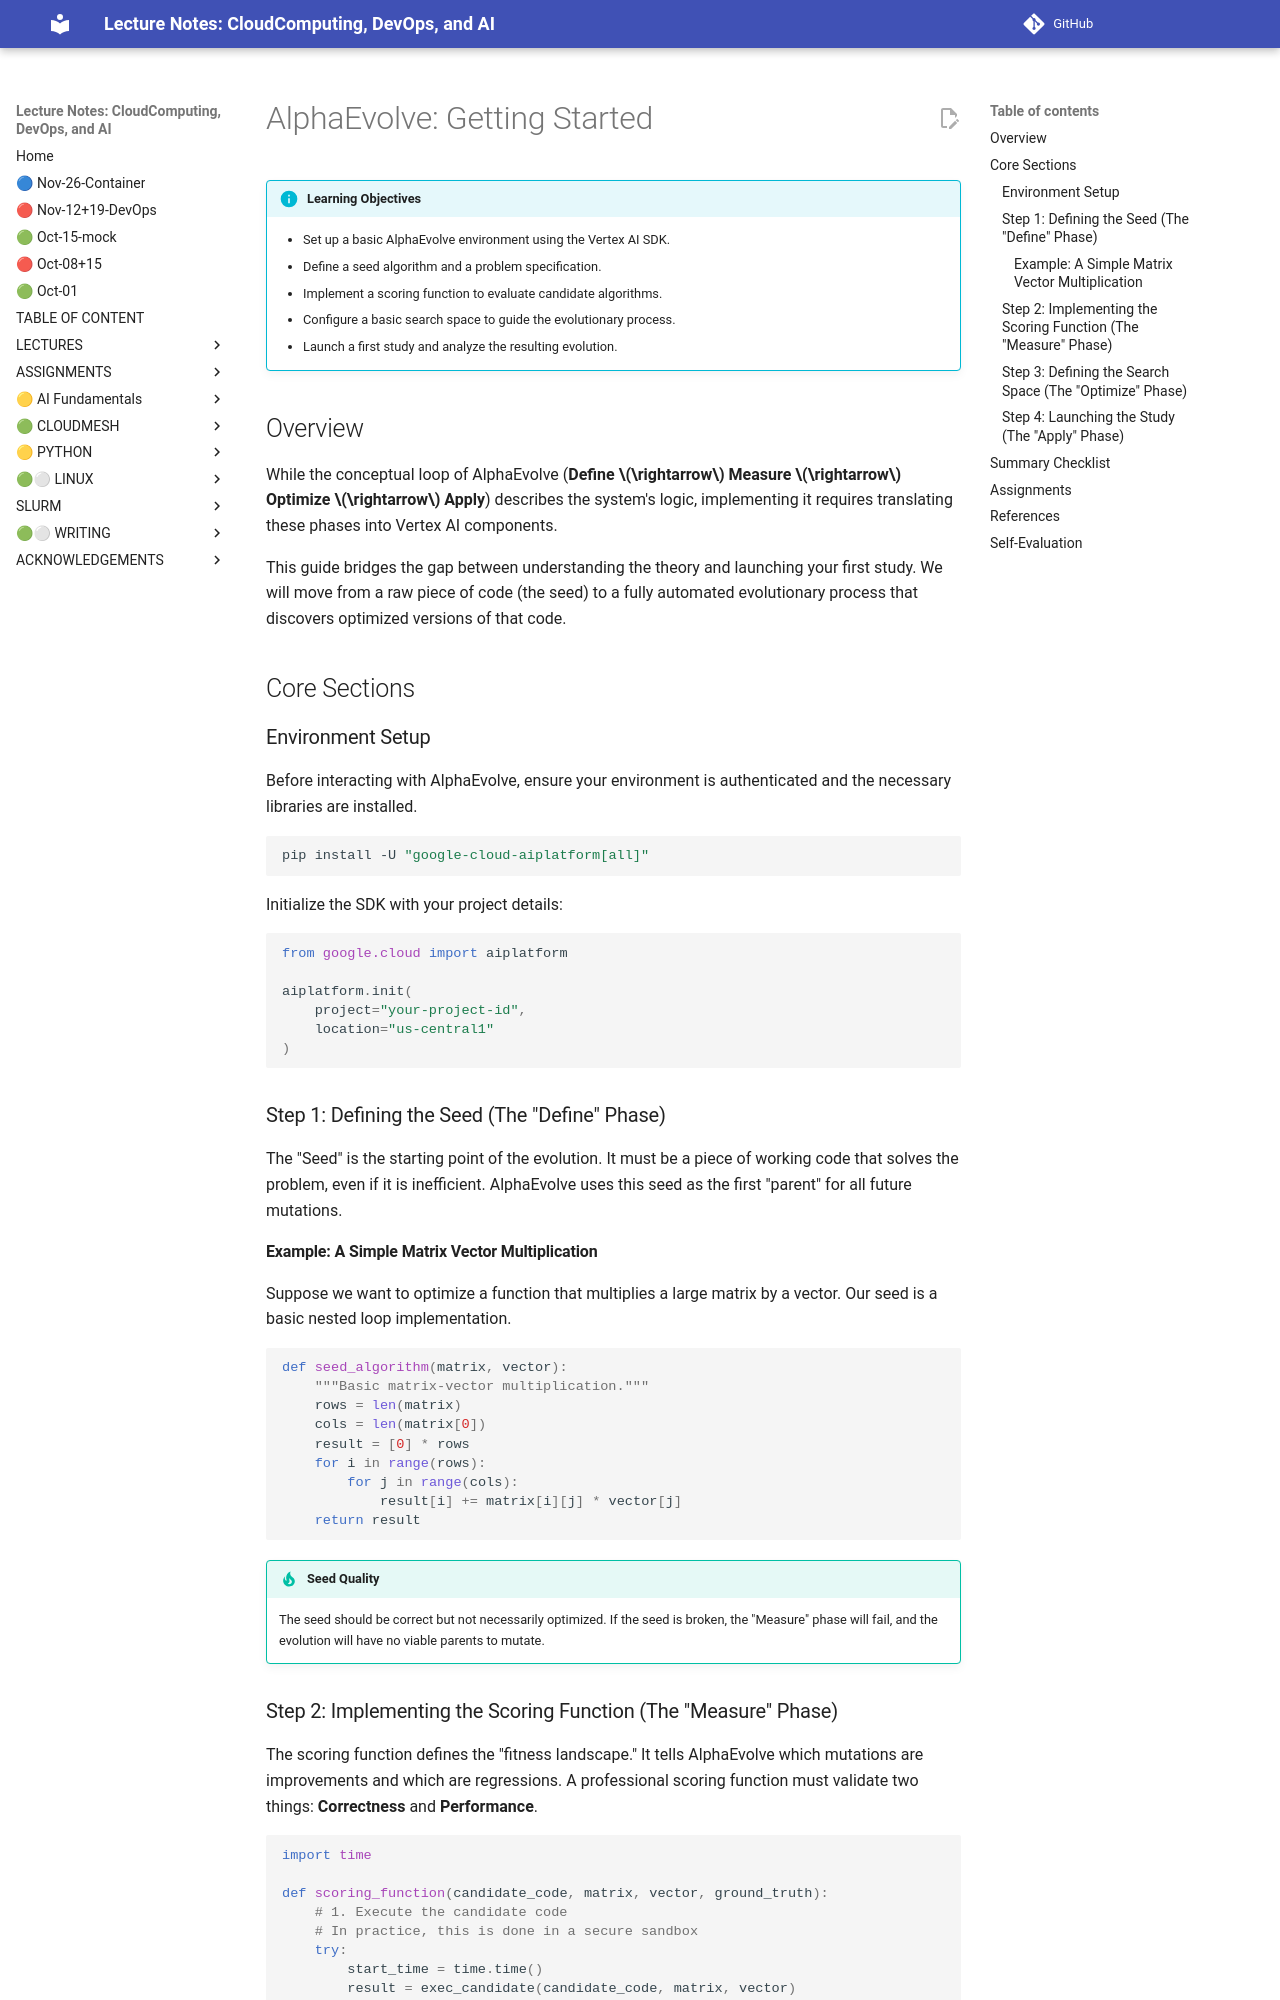

repository: cloudmesh-ai/cloudmesh-ai-lecture · page: section/ai/alphaevolve/getting-started/index.html · generator: mkdocs

# AlphaEvolve: Getting Started

!!! info "Learning Objectives"
    * Set up a basic AlphaEvolve environment using the Vertex AI SDK.
    * Define a seed algorithm and a problem specification.
    * Implement a scoring function to evaluate candidate algorithms.
    * Configure a basic search space to guide the evolutionary process.
    * Launch a first study and analyze the resulting evolution.

## Overview

While the conceptual loop of AlphaEvolve (**Define $\rightarrow$ Measure $\rightarrow$ Optimize $\rightarrow$ Apply**) describes the system's logic, implementing it requires translating these phases into Vertex AI components. 

This guide bridges the gap between understanding the theory and launching your first study. We will move from a raw piece of code (the seed) to a fully automated evolutionary process that discovers optimized versions of that code.

## Core Sections

### Environment Setup

Before interacting with AlphaEvolve, ensure your environment is authenticated and the necessary libraries are installed.

```bash
pip install -U "google-cloud-aiplatform[all]"
```

Initialize the SDK with your project details:

```python
from google.cloud import aiplatform

aiplatform.init(
    project="your-project-id",
    location="us-central1"
)
```

### Step 1: Defining the Seed (The "Define" Phase)

The "Seed" is the starting point of the evolution. It must be a piece of working code that solves the problem, even if it is inefficient. AlphaEvolve uses this seed as the first "parent" for all future mutations.

#### Example: A Simple Matrix Vector Multiplication

Suppose we want to optimize a function that multiplies a large matrix by a vector. Our seed is a basic nested loop implementation.

```python
def seed_algorithm(matrix, vector):
    """Basic matrix-vector multiplication."""
    rows = len(matrix)
    cols = len(matrix[0])
    result = [0] * rows
    for i in range(rows):
        for j in range(cols):
            result[i] += matrix[i][j] * vector[j]
    return result
```

!!! tip "Seed Quality"
    The seed should be correct but not necessarily optimized. If the seed is broken, the "Measure" phase will fail, and the evolution will have no viable parents to mutate.

### Step 2: Implementing the Scoring Function (The "Measure" Phase)

The scoring function defines the "fitness landscape." It tells AlphaEvolve which mutations are improvements and which are regressions. A professional scoring function must validate two things: **Correctness** and **Performance**.

```python
import time

def scoring_function(candidate_code, matrix, vector, ground_truth):
    # 1. Execute the candidate code
    # In practice, this is done in a secure sandbox
    try:
        start_time = time.time()
        result = exec_candidate(candidate_code, matrix, vector)
        end_time = time.time()
    except Exception:
        return 0.0 # Failure is the lowest possible score

    # 2. Validate Correctness
    # If the result is wrong, the candidate is discarded regardless of speed
    if result != ground_truth:
        return 0.0

    # 3. Measure Performance
    # We use the inverse of the execution time as the score
    duration = end_time - start_time
    score = 1.0 / duration
    return score
```

!!! warning "The Correctness Trap"
    Never score based on speed alone. An algorithm that returns a constant zero instantly is "fast" but useless. Always verify correctness before measuring performance.
